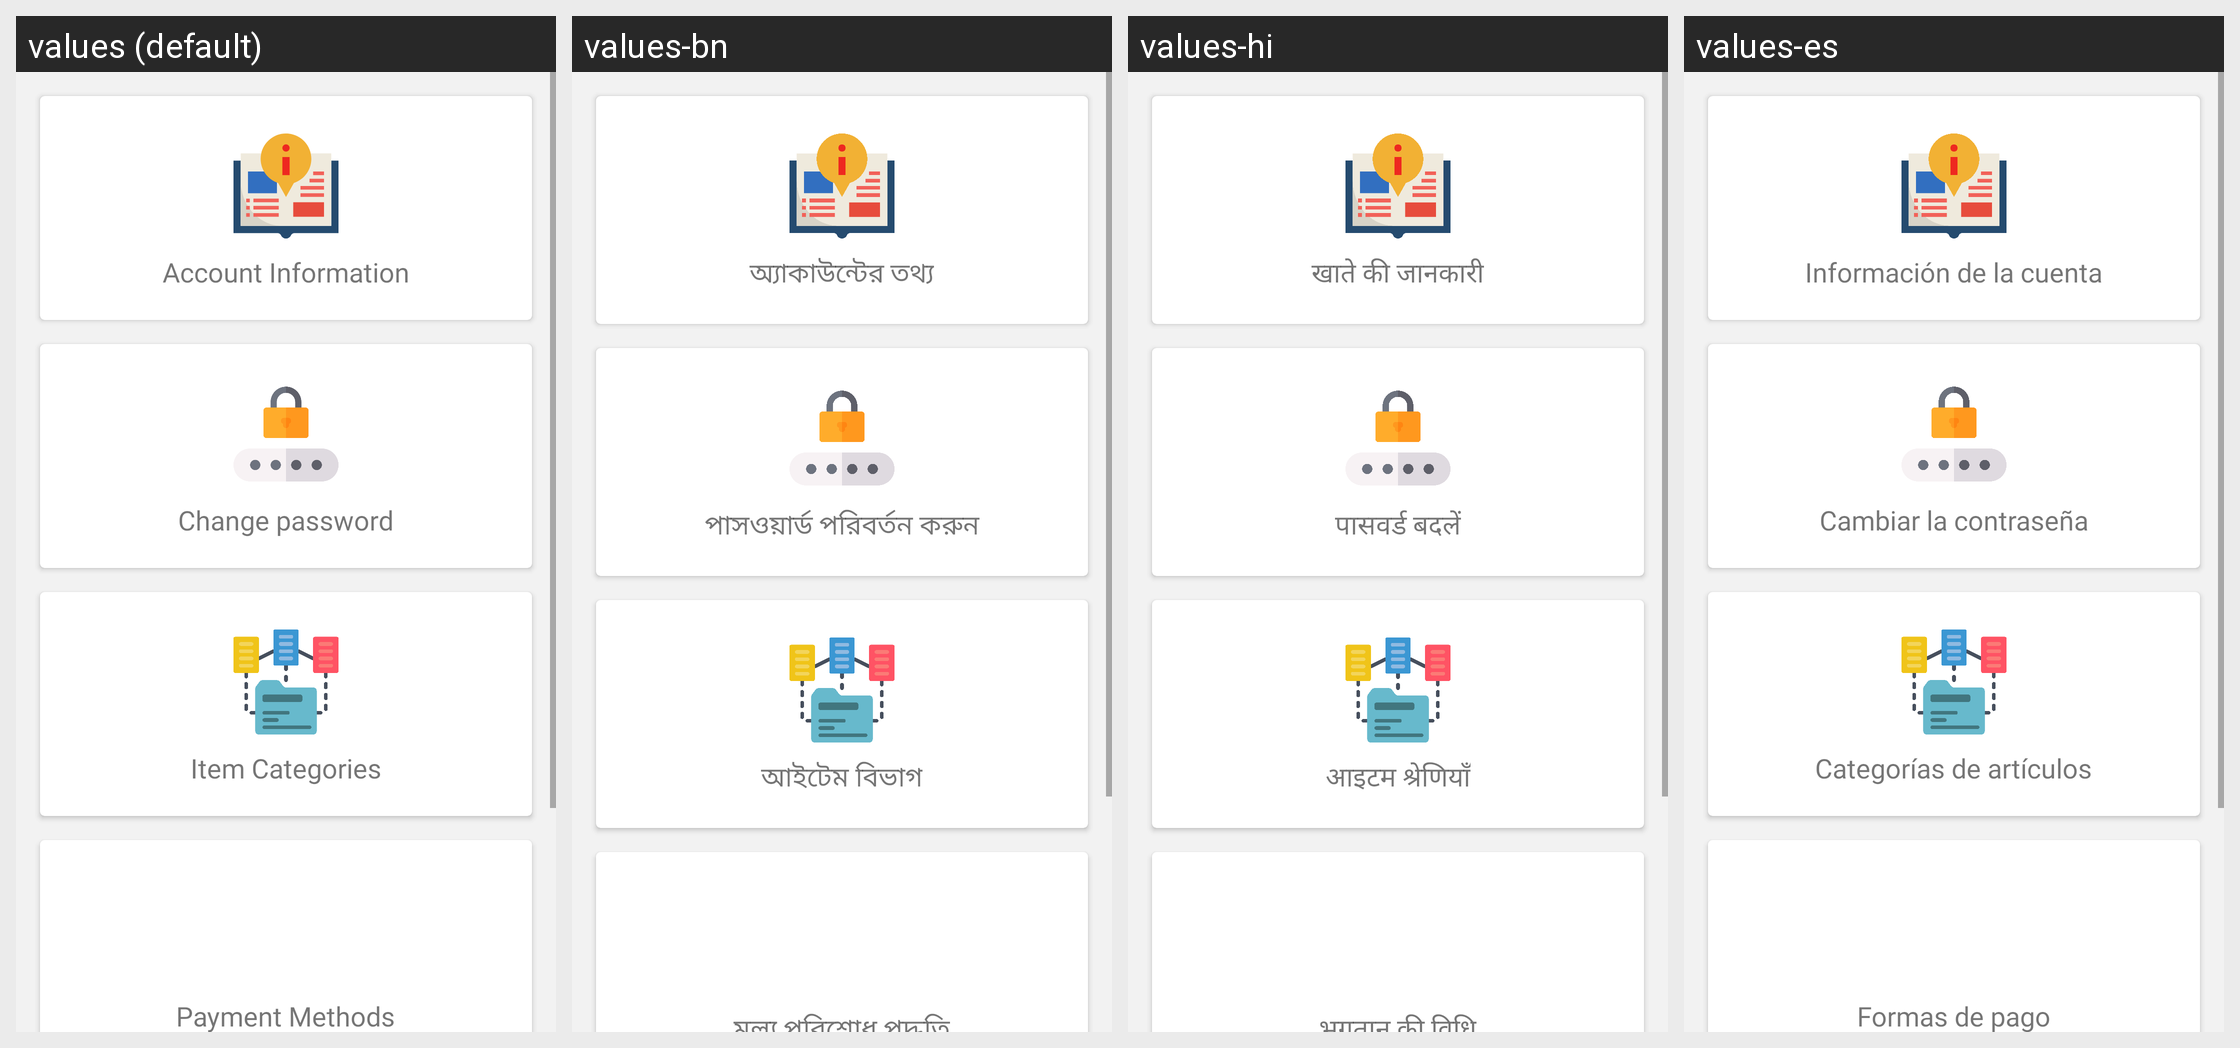

Here is an Android app screen in its default locale and in the app's own translations. Write out the translated-string differences for the strings that appear on this screen.
Android screen res/layout/activity_settings.xml rendered under 4 locales, left to right: values (default), values-bn, values-hi, values-es. Device: Nexus 5 (rendered at 1080×1920; each locale shown at half size, 540×960, under a caption strip naming it); theme Theme.SmartBills.
Strings drawn on this screen, with the default value and each locale's value (text and hints the layout hard-codes, and strings that could not be matched under every locale, appear in the picture but are not listed):

ac_info
  values: Account Information
  values-bn: অ্যাকাউন্টের তথ্য
  values-hi: खाते की जानकारी
  values-es: Información de la cuenta

change_pass
  values: Change password
  values-bn: পাসওয়ার্ড পরিবর্তন করুন
  values-hi: पासवर्ड बदलें
  values-es: Cambiar la contraseña

categories
  values: Item Categories
  values-bn: আইটেম বিভাগ
  values-hi: आइटम श्रेणियाँ
  values-es: Categorías de artículos

payment_methods
  values: Payment Methods
  values-bn: মুল্য পরিশোধ পদ্ধতি
  values-hi: भुगतान की विधि
  values-es: Formas de pago
